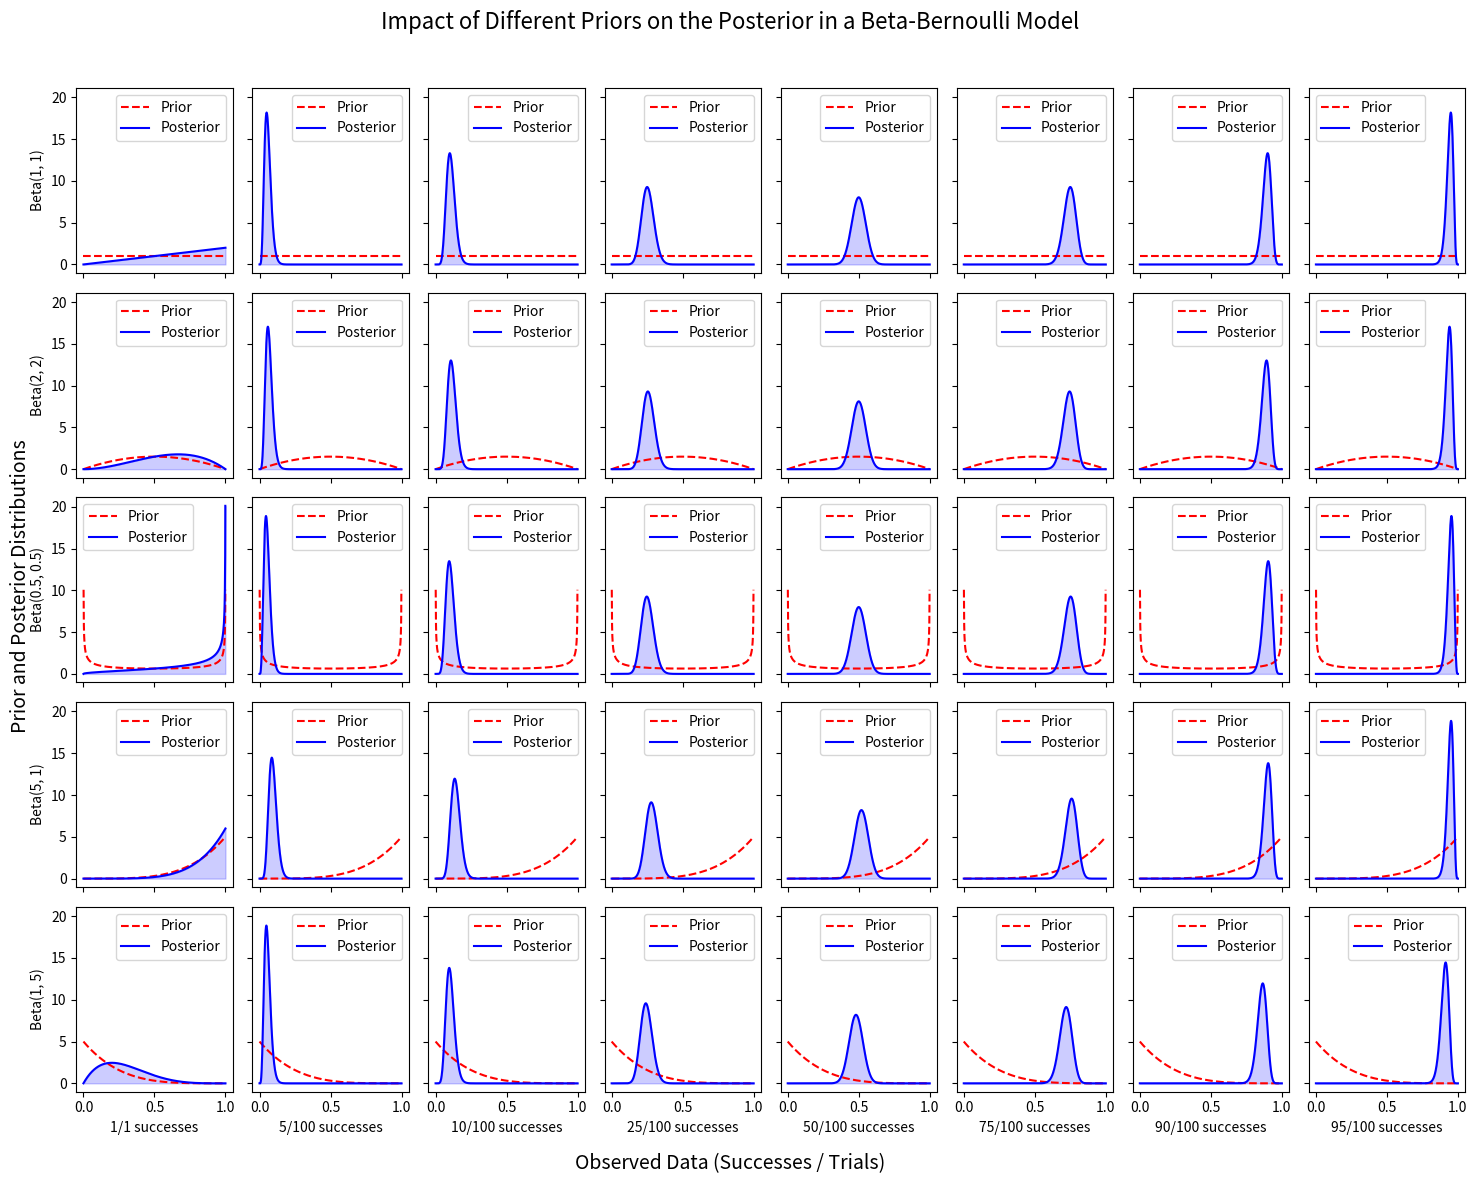

Here is the Python script that generated this plot:
import matplotlib.pyplot as plt
import numpy as np
import scipy.stats as stats


def main() -> int:
    # Define a range of prior parameters (alpha, beta) for the Beta distribution
    prior_params = [
        (1, 1),  # Uniform prior
        (2, 2),  # Weakly informative prior
        (0.5, 0.5),  # Informative prior favoring extremes
        (5, 1),  # Informative prior favoring high probabilities
        (1, 5),  # Informative prior favoring low probabilities
    ]

    # Define different observed data scenarios (number of successes and trials)
    data_scenarios = [
        (1, 1),  # Very little data
        (5, 100),  # P = 0.05
        (10, 100),  # P = 0.10
        (25, 100),  # P = 0.25
        (50, 100),  # P = 0.50
        (75, 100),  # P = 0.75
        (90, 100),  # P = 0.90
        (95, 100),  # P = 0.95
    ]

    fig, axes = plt.subplots(
        len(prior_params),
        len(data_scenarios),
        figsize=(15, 12),
        sharex=True,
        sharey=True,
    )
    x = np.linspace(0, 1, 1000)

    for i, (alpha_prior, beta_prior) in enumerate(prior_params):
        for j, (successes, trials) in enumerate(data_scenarios):
            print(
                f"Prior: Beta({alpha_prior}, {beta_prior}), Data: {successes}/{trials}"
            )
            # Compute posterior parameters
            alpha_post = alpha_prior + successes
            beta_post = beta_prior + (trials - successes)
            print(f"Posterior: Beta({alpha_post}, {beta_post})")

            # Compute prior and posterior distributions
            prior_pdf = stats.beta.pdf(x, alpha_prior, beta_prior)
            posterior_pdf = stats.beta.pdf(x, alpha_post, beta_post)

            ax = axes[i, j]
            ax.plot(x, prior_pdf, "r--", label="Prior")
            ax.plot(x, posterior_pdf, "b-", label="Posterior")
            ax.fill_between(x, posterior_pdf, color="blue", alpha=0.2)

            if j == 0:
                ax.set_ylabel(f"Beta({alpha_prior}, {beta_prior})")
            if i == len(prior_params) - 1:
                ax.set_xlabel(f"{successes}/{trials} successes")

            ax.legend()

    fig.suptitle(
        "Impact of Different Priors on the Posterior in a Beta-Bernoulli Model",
        fontsize=16,
    )
    fig.supxlabel("Observed Data (Successes / Trials)", fontsize=14)
    fig.supylabel("Prior and Posterior Distributions", fontsize=14)
    plt.tight_layout(rect=(0, 0, 1, 0.96))
    plt.show()

    return 0


if __name__ == "__main__":
    main()
